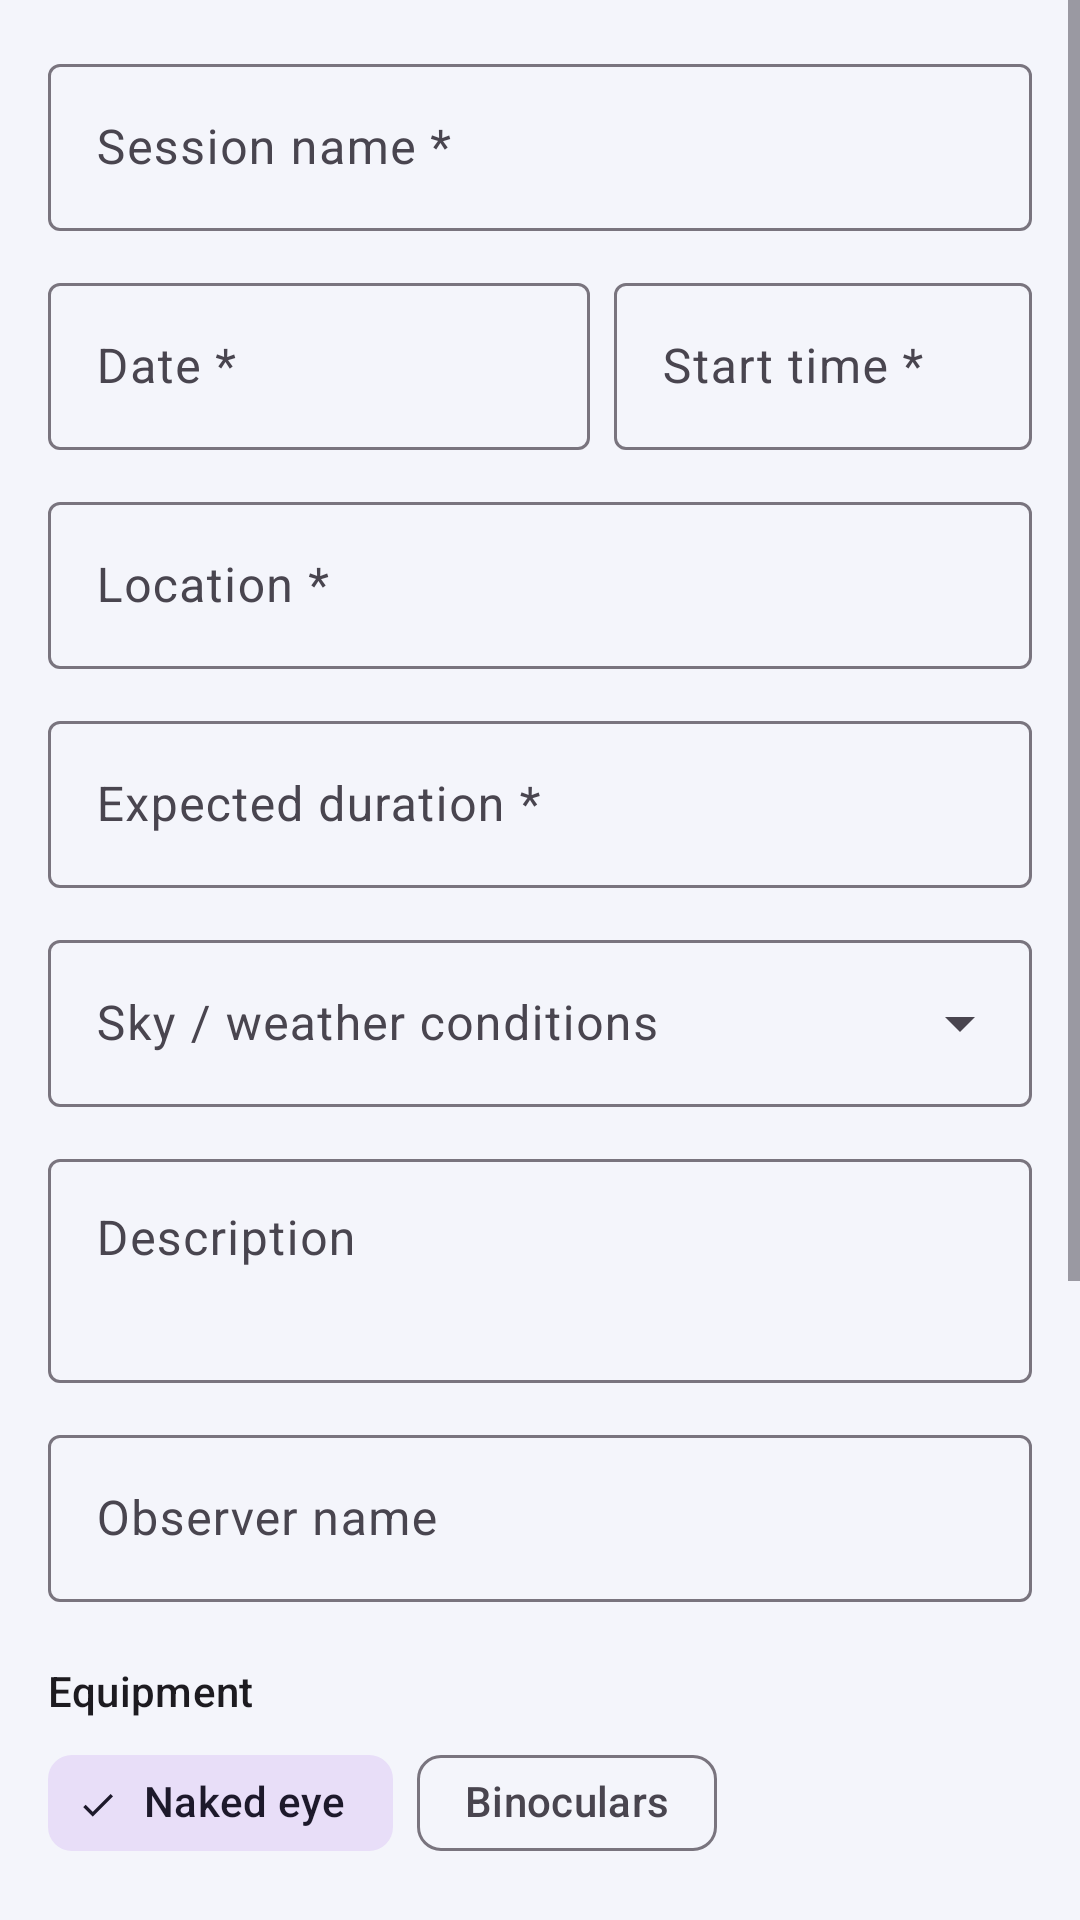

Write the Android layout XML for this screen, with the resource values it uses.
<!-- AndroidManifest.xml: application theme Theme.AstroLog -->
<!-- res/layout/activity_session_form.xml -->
<?xml version="1.0" encoding="utf-8"?>
<ScrollView xmlns:android="http://schemas.android.com/apk/res/android"
    xmlns:app="http://schemas.android.com/apk/res-auto"
    android:layout_width="match_parent"
    android:layout_height="match_parent"
    android:fillViewport="true">

    <LinearLayout
        android:layout_width="match_parent"
        android:layout_height="wrap_content"
        android:orientation="vertical"
        android:padding="16dp">

        
        <com.google.android.material.textfield.TextInputLayout
            android:id="@+id/layoutName"
            style="@style/FormField"
            android:hint="@string/label_name">
            <com.google.android.material.textfield.TextInputEditText
                android:id="@+id/editName"
                android:layout_width="match_parent"
                android:layout_height="wrap_content"
                android:inputType="textCapSentences" />
        </com.google.android.material.textfield.TextInputLayout>

        <LinearLayout
            android:layout_width="match_parent"
            android:layout_height="wrap_content"
            android:orientation="horizontal">

            
            <com.google.android.material.textfield.TextInputLayout
                android:id="@+id/layoutDate"
                style="@style/FormField"
                android:layout_width="0dp"
                android:layout_marginEnd="8dp"
                android:layout_weight="1.3"
                android:hint="@string/label_date">
                <com.google.android.material.textfield.TextInputEditText
                    android:id="@+id/editDate"
                    android:layout_width="match_parent"
                    android:layout_height="wrap_content"
                    android:cursorVisible="false"
                    android:focusable="false"
                    android:inputType="none" />
            </com.google.android.material.textfield.TextInputLayout>

            <com.google.android.material.textfield.TextInputLayout
                android:id="@+id/layoutTime"
                style="@style/FormField"
                android:layout_width="0dp"
                android:layout_weight="1"
                android:hint="@string/label_time">
                <com.google.android.material.textfield.TextInputEditText
                    android:id="@+id/editTime"
                    android:layout_width="match_parent"
                    android:layout_height="wrap_content"
                    android:cursorVisible="false"
                    android:focusable="false"
                    android:inputType="none" />
            </com.google.android.material.textfield.TextInputLayout>
        </LinearLayout>

        
        <com.google.android.material.textfield.TextInputLayout
            android:id="@+id/layoutLocation"
            style="@style/FormField"
            android:hint="@string/label_location"
            app:endIconContentDescription="@string/use_my_location"
            app:endIconDrawable="@drawable/ic_my_location"
            app:endIconMode="custom">
            <com.google.android.material.textfield.TextInputEditText
                android:id="@+id/editLocation"
                android:layout_width="match_parent"
                android:layout_height="wrap_content"
                android:inputType="textCapWords" />
        </com.google.android.material.textfield.TextInputLayout>

        <com.google.android.material.textfield.TextInputLayout
            android:id="@+id/layoutDuration"
            style="@style/FormField"
            android:hint="@string/label_duration"
            app:suffixText="hours">
            <com.google.android.material.textfield.TextInputEditText
                android:id="@+id/editDuration"
                android:layout_width="match_parent"
                android:layout_height="wrap_content"
                android:inputType="numberDecimal" />
        </com.google.android.material.textfield.TextInputLayout>

        
        <com.google.android.material.textfield.TextInputLayout
            android:id="@+id/layoutSky"
            style="@style/FormDropdown"
            android:hint="@string/label_sky">
            <com.google.android.material.textfield.MaterialAutoCompleteTextView
                android:id="@+id/dropdownSky"
                android:layout_width="match_parent"
                android:layout_height="wrap_content"
                android:inputType="none"
                app:simpleItems="@array/sky_conditions" />
        </com.google.android.material.textfield.TextInputLayout>

        <com.google.android.material.textfield.TextInputLayout
            android:id="@+id/layoutDescription"
            style="@style/FormField"
            android:hint="@string/label_description">
            <com.google.android.material.textfield.TextInputEditText
                android:id="@+id/editDescription"
                android:layout_width="match_parent"
                android:layout_height="wrap_content"
                android:gravity="top"
                android:inputType="textMultiLine|textCapSentences"
                android:minLines="2" />
        </com.google.android.material.textfield.TextInputLayout>

        
        <com.google.android.material.textfield.TextInputLayout
            android:id="@+id/layoutObserver"
            style="@style/FormField"
            android:hint="@string/label_observer">
            <com.google.android.material.textfield.TextInputEditText
                android:id="@+id/editObserver"
                android:layout_width="match_parent"
                android:layout_height="wrap_content"
                android:inputType="textPersonName|textCapWords" />
        </com.google.android.material.textfield.TextInputLayout>

        <TextView
            style="@style/SectionLabel"
            android:text="@string/label_equipment" />

        <com.google.android.material.chip.ChipGroup
            android:id="@+id/chipGroupEquipment"
            android:layout_width="match_parent"
            android:layout_height="wrap_content"
            app:selectionRequired="true"
            app:singleSelection="true">

            <com.google.android.material.chip.Chip
                android:id="@+id/chipNakedEye"
                style="@style/Widget.Material3.Chip.Filter"
                android:layout_width="wrap_content"
                android:layout_height="wrap_content"
                android:checked="true"
                android:text="@string/equip_naked_eye" />

            <com.google.android.material.chip.Chip
                android:id="@+id/chipBinoculars"
                style="@style/Widget.Material3.Chip.Filter"
                android:layout_width="wrap_content"
                android:layout_height="wrap_content"
                android:text="@string/equip_binoculars" />

            <com.google.android.material.chip.Chip
                android:id="@+id/chipTelescope"
                style="@style/Widget.Material3.Chip.Filter"
                android:layout_width="wrap_content"
                android:layout_height="wrap_content"
                android:text="@string/equip_telescope" />
        </com.google.android.material.chip.ChipGroup>

        <TextView
            android:id="@+id/textBortle"
            style="@style/SectionLabel"
            android:layout_marginTop="12dp" />

        <com.google.android.material.slider.Slider
            android:id="@+id/sliderBortle"
            android:layout_width="match_parent"
            android:layout_height="wrap_content"
            android:stepSize="1"
            android:value="5"
            android:valueFrom="1"
            android:valueTo="9" />

        <TextView
            style="@style/SectionLabel"
            android:text="@string/label_seeing" />

        <RatingBar
            android:id="@+id/ratingSeeing"
            style="?android:attr/ratingBarStyle"
            android:layout_width="wrap_content"
            android:layout_height="wrap_content"
            android:numStars="5"
            android:rating="3"
            android:stepSize="1" />

        <TextView
            android:layout_width="wrap_content"
            android:layout_height="wrap_content"
            android:layout_marginTop="8dp"
            android:text="@string/required_note"
            android:textColor="@color/text_secondary" />

        <com.google.android.material.button.MaterialButton
            android:id="@+id/buttonSave"
            android:layout_width="match_parent"
            android:layout_height="wrap_content"
            android:layout_marginTop="16dp"
            android:text="@string/save_session" />
    </LinearLayout>
</ScrollView>
<!-- resources referenced by this layout -->
<resources>
  <string-array name="sky_conditions">
          <item>Clear</item>
          <item>Mostly clear</item>
          <item>Partly cloudy</item>
          <item>Hazy</item>
          <item>Mostly cloudy</item>
          <item>Light pollution heavy</item>
          <item>Windy</item>
          <item>Moonlit sky</item>
      </string-array>
  <color name="text_secondary">#5F6368</color>
  <string name="equip_binoculars">Binoculars</string>
  <string name="equip_naked_eye">Naked eye</string>
  <string name="equip_telescope">Telescope</string>
  <string name="label_date">Date *</string>
  <string name="label_description">Description</string>
  <string name="label_duration">Expected duration *</string>
  <string name="label_equipment">Equipment</string>
  <string name="label_location">Location *</string>
  <string name="label_name">Session name *</string>
  <string name="label_observer">Observer name</string>
  <string name="label_seeing">Seeing (atmospheric steadiness)</string>
  <string name="label_sky">Sky / weather conditions</string>
  <string name="label_time">Start time *</string>
  <string name="required_note">* required field</string>
  <string name="save_session">Review &amp; save</string>
  <string name="use_my_location">Use my current location</string>
  <style name="FormDropdown" parent="Widget.Material3.TextInputLayout.OutlinedBox.ExposedDropdownMenu">
          <item name="android:layout_width">match_parent</item>
          <item name="android:layout_height">wrap_content</item>
          <item name="android:layout_marginBottom">12dp</item>
      </style>
  <style name="FormField" parent="Widget.Material3.TextInputLayout.OutlinedBox">
          <item name="android:layout_width">match_parent</item>
          <item name="android:layout_height">wrap_content</item>
          <item name="android:layout_marginBottom">12dp</item>
      </style>
  <style name="SectionLabel">
          <item name="android:layout_width">wrap_content</item>
          <item name="android:layout_height">wrap_content</item>
          <item name="android:textAppearance">?attr/textAppearanceLabelLarge</item>
          <item name="android:layout_marginTop">8dp</item>
          <item name="android:layout_marginBottom">4dp</item>
      </style>
  <style name="Theme.AstroLog" parent="Theme.Material3.DayNight">
          <item name="colorPrimary">@color/brand_primary</item>
          <item name="colorOnPrimary">@color/brand_on_primary</item>
          <item name="colorSecondary">@color/brand_secondary</item>
          <item name="colorOnSecondary">@color/brand_on_secondary</item>
          <item name="android:colorBackground">@color/page_background</item>
          <item name="colorSurface">@color/page_background</item>
          
          <item name="android:windowOptOutEdgeToEdgeEnforcement" tools:targetApi="35">true</item>
      </style>
  <color name="brand_primary">#3949AB</color>
  <color name="brand_on_primary">#FFFFFF</color>
  <color name="brand_secondary">#F9A825</color>
  <color name="brand_on_secondary">#1A1A1A</color>
  <color name="page_background">#F4F5FB</color>
</resources>
